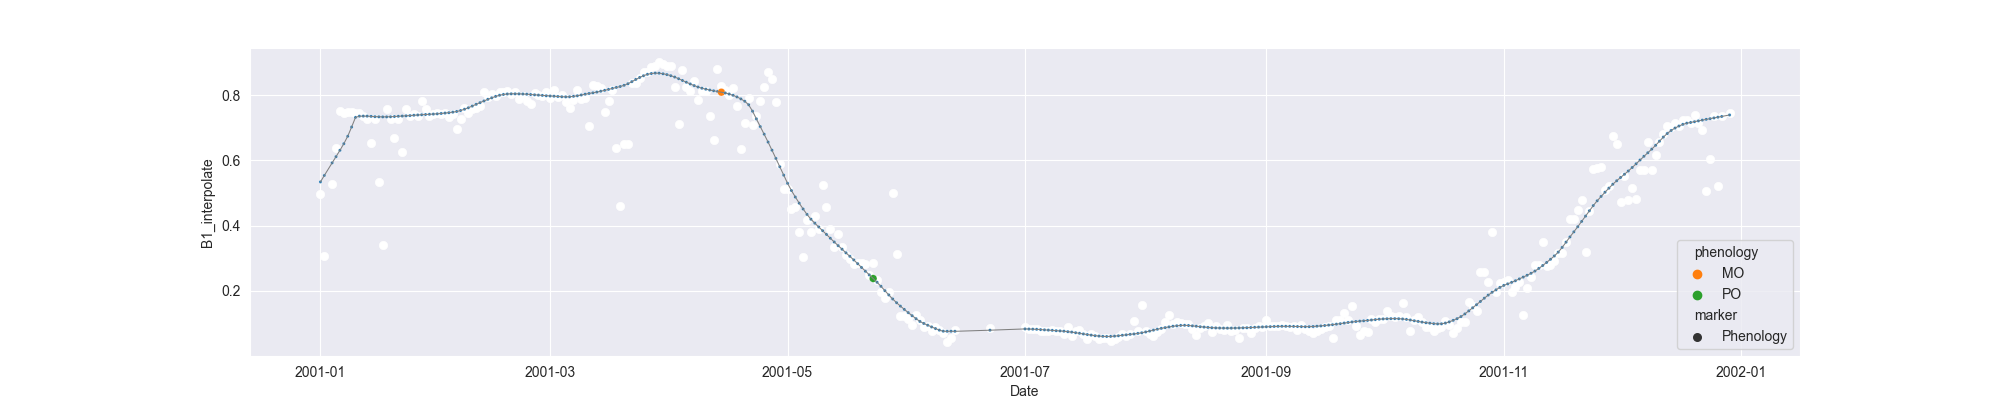

Values plotted in this chart, from the file beside it:
system:time_start, B1, B1_interpolate, B1_phenology
2001-01-01, 0.4958, 0.4958, 
2001-01-02, 0.3057, 0.3057, 
2001-01-03, , , 
2001-01-04, , 0.5285, 
2001-01-05, , 0.6381, 
2001-01-06, 0.7512, 0.7512, 
2001-01-07, , 0.7458, 
2001-01-08, , 0.7476, 
2001-01-09, , 0.7476, 
2001-01-10, 0.744, 0.744, 
2001-01-11, , 0.744, 
2001-01-12, , 0.7362, 
2001-01-13, , 0.7285, 
2001-01-14, , 0.6523, 
2001-01-15, 0.7285, 0.7285, 
2001-01-16, , 0.5338, 
2001-01-17, 0.3391, 0.3391, 
2001-01-18, 0.7564, 0.7564, 
2001-01-19, , 0.7285, 
2001-01-20, , 0.6701, 
2001-01-21, , 0.7285, 
2001-01-22, , 0.626, 
2001-01-23, , 0.7587, 
2001-01-24, , 0.7369, 
2001-01-25, , 0.7423, 
2001-01-26, , 0.7365, 
2001-01-27, 0.7825, 0.7825, 
2001-01-28, , 0.7587, 
2001-01-29, 0.7349, 0.7349, 
2001-01-30, , 0.7409, 
2001-01-31, 0.7469, 0.7469, 
2001-02-01, , 0.7423, 
2001-02-02, , 0.7453, 
2001-02-03, , 0.7318, 
2001-02-04, 0.7437, 0.7437, 
2001-02-05, 0.695, 0.695, 
2001-02-06, , 0.7281, 
2001-02-07, 0.7612, 0.7612, 
2001-02-08, , 0.7453, 
2001-02-09, , 0.7587, 
2001-02-10, , 0.7612, 
2001-02-11, , 0.766, 
2001-02-12, , 0.8088, 
2001-02-13, , 0.7959, 
2001-02-14, , 0.8025, 
2001-02-15, , 0.7968, 
2001-02-16, 0.8088, 0.8088, 
2001-02-17, , 0.8109, 
2001-02-18, 0.8131, 0.8131, 
2001-02-19, , 0.8025, 
2001-02-20, , 0.8109, 
2001-02-21, , 0.7894, 
2001-02-22, , 0.7977, 
2001-02-23, 0.782, 0.782, 
2001-02-24, 0.7731, 0.7731, 
2001-02-25, 0.806, 0.806, 
2001-02-26, , 0.802, 
2001-02-27, , 0.798, 
2001-02-28, , 0.8105, 
2001-03-01, , 0.7923, 
... 303 more rows
